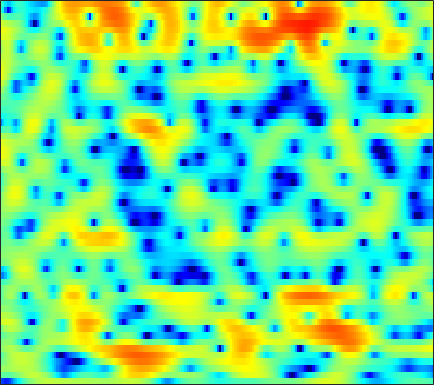

The file beside this chart, header and first rows:
-12.124, -13.002, -13.803, -13.523, -12.507, -10.59, -8.592, -7.2039, -5.5189, -4.0817, -2.8168, -2.0216, -1.0615, -0.25197, 0.25245, 0.83595, 1.3061, 1.5925, 1.9089, 2.1393, 2.295, 2.3641, 2.4057, 2.4082
-1.203, -1.383, -1.534, -1.543, -1.433, -1.138, -0.6947, -0.2876, 0.2899, 0.8702, 1.407, 1.762, 2.159, 2.441, 2.583, 2.664, 2.613, 2.487, 2.192, 1.75, 1.146, 0.577, -0.3469, -1.483
0.6556, 0.7991, 1.002, 1.216, 1.381, 1.594, 1.799, 1.941, 2.104, 2.22, 2.296, 2.311, 2.257, 2.122, 1.955, 1.639, 1.204, 0.7907, 0.1298, -0.6817, -1.646, -2.477, -3.729, -5.161
-1.071, -0.455, 0.2988, 0.9429, 1.357, 1.821, 2.183, 2.405, 2.607, 2.722, 2.749, 2.712, 2.574, 2.327, 2.077, 1.639, 1.079, 0.5787, -0.2031, -1.089, -2.139, -2.993, -4.228, -5.545
-2.124, -1.041, 0.1084, 0.9934, 1.498, 2.005, 2.361, 2.539, 2.674, 2.709, 2.674, 2.6, 2.463, 2.277, 2.096, 1.789, 1.381, 0.9926, 0.3438, -0.4872, -1.55, -2.521, -4.098, -6.109
0.1622, 0.7365, 1.309, 1.688, 1.813, 1.779, 1.523, 1.169, 0.5369, -0.1961, -0.9382, -1.368, -1.565, -1.295, -0.9286, -0.2826, 0.3166, 0.6694, 0.9604, 1.011, 0.8592, 0.6116, 0.1292, -0.524
-0.05615, 0.2448, 0.4863, 0.5381, 0.4226, 0.008097, -0.7386, -1.577, -3.149, -5.511, -9.136, -13.15, -16.46, -10.82, -7.487, -4.474, -2.426, -1.302, -0.1744, 0.6251, 1.194, 1.468, 1.739, 1.899
-1.808, -1.148, -0.4793, -0.07509, 0.06549, 0.0211, -0.249, -0.6104, -1.192, -1.855, -2.425, -2.764, -2.968, -2.849, -2.565, -2.014, -1.361, -0.8816, -0.2816, 0.2448, 0.6775, 0.9154, 1.15, 1.28
-0.3709, 0.5846, 1.477, 2.013, 2.205, 2.236, 2.029, 1.744, 1.217, 0.5563, -0.1994, -0.793, -1.486, -1.988, -2.172, -2.076, -1.649, -1.162, -0.4626, 0.1941, 0.6537, 0.8548, 0.888, 0.6255
2.899, 3.204, 3.477, 3.555, 3.492, 3.233, 2.774, 2.257, 1.31, 0.02211, -1.69, -3.337, -6.389, -11.29, -17.38, -15.38, -8.776, -5.802, -3.106, -1.318, -0.1364, 0.4228, 0.8065, 0.7463
2.196, 2.181, 2.09, 1.918, 1.724, 1.35, 0.8313, 0.3442, -0.4419, -1.371, -2.441, -3.32, -4.514, -5.505, -5.9, -5.809, -4.987, -4.166, -2.974, -1.899, -0.9968, -0.4328, 0.1561, 0.5609
0.6539, 0.6216, 0.5343, 0.3707, 0.1738, -0.19, -0.6477, -1.042, -1.603, -2.171, -2.692, -3.013, -3.275, -3.376, -3.296, -3.027, -2.609, -2.227, -1.685, -1.139, -0.6069, -0.2331, 0.2272, 0.6578
-0.9212, -0.5436, -0.1686, -0.02567, -0.1081, -0.4441, -1.092, -1.744, -2.843, -4.045, -5.037, -5.404, -5.159, -4.299, -3.519, -2.502, -1.636, -1.11, -0.5576, -0.1695, 0.06933, 0.182, 0.3087, 0.5155
-2.095, -0.5699, 0.7387, 1.393, 1.545, 1.32, 0.5652, -0.4302, -2.492, -5.793, -11.79, -18.99, -11.04, -5.473, -3.009, -0.8494, 0.4366, 1.03, 1.334, 1.167, 0.519, -0.2964, -1.811, -3.562
-1.173, -0.497, 0.2642, 0.8139, 1.08, 1.212, 1.075, 0.8289, 0.3345, -0.2478, -0.7124, -0.8479, -0.6369, -0.1474, 0.3125, 0.8387, 1.165, 1.232, 1.035, 0.4662, -0.5353, -1.588, -3.513, -5.886
-2.747, -2.577, -2.115, -1.447, -0.9044, -0.2413, 0.3218, 0.651, 0.9714, 1.169, 1.282, 1.337, 1.361, 1.335, 1.272, 1.12, 0.8779, 0.6166, 0.201, -0.2916, -0.8123, -1.193, -1.608, -1.811
-9.666, -10.06, -7.71, -4.753, -2.929, -1.007, 0.4286, 1.233, 2.02, 2.537, 2.821, 2.889, 2.808, 2.558, 2.238, 1.657, 0.8999, 0.2366, -0.7171, -1.624, -2.309, -2.59, -2.563, -2.18
-6.702, -6.991, -5.375, -3.016, -1.424, 0.3182, 1.656, 2.421, 3.164, 3.638, 3.846, 3.84, 3.616, 3.128, 2.571, 1.538, 0.1078, -1.299, -3.797, -7.305, -12.05, -13.8, -9.994, -6.298
-0.3782, -0.3872, -0.1492, 0.3105, 0.7407, 1.346, 1.903, 2.258, 2.628, 2.849, 2.909, 2.843, 2.587, 2.119, 1.618, 0.7267, -0.4526, -1.549, -3.288, -5.226, -6.851, -7.301, -6.589, -5.174
0.3802, 0.4101, 0.5084, 0.6598, 0.8081, 1.018, 1.214, 1.352, 1.5, 1.589, 1.618, 1.586, 1.467, 1.249, 1.023, 0.6247, 0.1272, -0.2965, -0.8793, -1.437, -1.879, -2.1, -2.238, -2.231
-0.1957, -0.06599, 0.08235, 0.1893, 0.2357, 0.2626, 0.2807, 0.2997, 0.3433, 0.4286, 0.5428, 0.6431, 0.7769, 0.8965, 0.9599, 1.005, 1, 0.9613, 0.8548, 0.697, 0.4812, 0.2789, -0.05027, -0.4604
-1.117, -0.6641, -0.3453, -0.341, -0.5224, -0.9163, -1.375, -1.682, -1.882, -1.775, -1.389, -0.9817, -0.37, 0.2582, 0.7062, 1.276, 1.784, 2.115, 2.458, 2.67, 2.713, 2.616, 2.277, 1.65
-1.609, -1.025, -0.8757, -1.405, -2.229, -3.985, -6.611, -8.997, -11.24, -9.916, -7.428, -5.918, -4.357, -3.112, -2.213, -1.002, 0.2404, 1.141, 2.216, 3.072, 3.672, 3.929, 4.005, 3.743
-1.177, -1.115, -1.433, -2.257, -3.262, -5.21, -7.895, -10.24, -12.47, -12.11, -11, -10.64, -11.15, -12.3, -12.26, -9.543, -5.957, -3.674, -1.245, 0.5743, 1.893, 2.616, 3.274, 3.639
-0.3223, -0.3803, -0.6474, -1.139, -1.675, -2.562, -3.575, -4.366, -5.377, -6.365, -7.425, -8.427, -10.22, -12.29, -12.83, -10.59, -7.236, -5.042, -2.691, -0.8897, 0.4721, 1.27, 2.081, 2.676
0.3066, 0.405, 0.4202, 0.2914, 0.1045, -0.2476, -0.712, -1.111, -1.696, -2.316, -2.95, -3.406, -3.901, -4.164, -4.129, -3.752, -3.072, -2.447, -1.571, -0.7517, -0.03446, 0.4126, 0.9103, 1.299
0.6014, 0.9438, 1.296, 1.512, 1.593, 1.577, 1.433, 1.248, 0.9113, 0.5059, 0.04835, -0.2956, -0.7226, -1.067, -1.25, -1.37, -1.353, -1.264, -1.084, -0.8881, -0.7321, -0.6675, -0.6698, -0.7724
0.4843, 1.196, 1.991, 2.598, 2.916, 3.164, 3.219, 3.133, 2.859, 2.407, 1.806, 1.267, 0.4607, -0.382, -0.9804, -1.632, -2.009, -2.099, -2.038, -1.903, -1.879, -2.006, -2.488, -3.386
-0.4462, 0.8162, 2.165, 3.185, 3.737, 4.222, 4.419, 4.382, 4.088, 3.495, 2.58, 1.648, 0.03471, -2.088, -4.033, -6.778, -8.161, -7.414, -5.502, -3.904, -2.966, -2.716, -2.965, -3.946
-1.953, -0.4028, 1.238, 2.484, 3.18, 3.819, 4.129, 4.162, 3.933, 3.383, 2.474, 1.535, -0.1516, -2.473, -4.76, -8.502, -10.6, -9.029, -6.042, -3.933, -2.663, -2.151, -1.91, -2.103
-2.901, -1.523, 0.01797, 1.19, 1.855, 2.466, 2.802, 2.885, 2.79, 2.483, 1.984, 1.494, 0.7182, -0.1454, -0.7835, -1.468, -1.839, -1.865, -1.645, -1.315, -1.053, -0.9484, -0.9782, -1.17
-2.587, -1.378, -0.108, 0.7926, 1.248, 1.598, 1.717, 1.684, 1.544, 1.351, 1.165, 1.036, 0.896, 0.7929, 0.7391, 0.6842, 0.6494, 0.6329, 0.5934, 0.5189, 0.363, 0.1663, -0.2322, -0.7854
-0.1231, 0.6564, 1.349, 1.679, 1.688, 1.406, 0.8116, 0.2285, -0.588, -1.172, -1.266, -0.9966, -0.3406, 0.389, 0.8839, 1.398, 1.753, 1.906, 1.961, 1.847, 1.568, 1.236, 0.6156, -0.252
2.995, 3.225, 3.258, 2.936, 2.429, 1.332, -0.4021, -2.28, -6.015, -11.91, -12.13, -7.649, -3.644, -1.188, 0.0466, 1.16, 1.816, 2.076, 2.189, 2.068, 1.755, 1.411, 0.8175, 0.02562
4.282, 4.185, 3.889, 3.351, 2.766, 1.686, 0.2549, -1.084, -3.056, -4.711, -4.911, -4.046, -2.493, -1.144, -0.398, 0.2445, 0.5008, 0.4846, 0.2353, -0.189, -0.7058, -1.088, -1.548, -1.9
4.311, 4.114, 3.771, 3.337, 2.939, 2.335, 1.666, 1.173, 0.5689, 0.1251, -0.1078, -0.1341, -0.07655, -0.03042, -0.08538, -0.3618, -0.9275, -1.569, -2.743, -4.221, -5.832, -6.87, -7.486, -6.964
3.685, 3.47, 3.153, 2.818, 2.56, 2.238, 1.942, 1.765, 1.587, 1.492, 1.443, 1.396, 1.281, 1.028, 0.6968, -0.007357, -1.075, -2.187, -4.182, -7.072, -11.55, -17.43, -27.85, -14.38
1.884, 1.691, 1.456, 1.165, 0.9247, 0.5887, 0.3884, 0.3797, 0.6488, 1.134, 1.691, 2.045, 2.354, 2.395, 2.22, 1.691, 0.7737, -0.1842, -1.811, -3.791, -5.869, -7.217, -8.224, -8.002
-2.844, -2.315, -1.752, -1.785, -2.321, -3.757, -5.63, -6.235, -4.481, -1.624, 0.7493, 2.096, 3.333, 4.021, 4.217, 4.079, 3.499, 2.788, 1.458, -0.2933, -2.523, -4.552, -7.655, -10.21
-10.35, -6.975, -4.705, -4.005, -4.331, -5.833, -8.418, -9.608, -6.838, -2.923, 0.0007389, 1.601, 3.103, 4.053, 4.44, 4.564, 4.281, 3.804, 2.82, 1.381, -0.5798, -2.469, -5.498, -8.074
-4.619, -4.272, -3.778, -3.425, -3.273, -3.174, -3.013, -2.711, -1.981, -0.965, 0.148, 0.9343, 1.824, 2.488, 2.821, 3.039, 3.002, 2.81, 2.35, 1.683, 0.8783, 0.2316, -0.5628, -1.104
-2.694, -2.639, -2.533, -2.412, -2.307, -2.143, -1.912, -1.671, -1.262, -0.754, -0.1923, 0.2397, 0.7966, 1.267, 1.555, 1.842, 1.995, 2.024, 1.946, 1.763, 1.49, 1.252, 0.9146, 0.5787
-1.744, -1.756, -1.83, -1.952, -2.055, -2.154, -2.164, -2.094, -1.88, -1.538, -1.097, -0.7304, -0.2221, 0.2775, 0.6275, 1.045, 1.393, 1.603, 1.81, 1.922, 1.937, 1.89, 1.747, 1.507
-0.5695, -0.794, -1.307, -2.004, -2.599, -3.376, -3.968, -4.183, -4.085, -3.629, -2.964, -2.417, -1.699, -0.9903, -0.4785, 0.172, 0.7911, 1.222, 1.742, 2.16, 2.465, 2.599, 2.643, 2.526
1.277, 0.6624, -0.5469, -2.268, -3.946, -6.827, -10.16, -11.65, -10.39, -7.944, -6.065, -5.039, -4.032, -3.228, -2.623, -1.71, -0.6675, 0.1504, 1.19, 2.095, 2.808, 3.195, 3.502, 3.568
3.256, 2.446, 1.013, -0.9408, -2.841, -6.076, -9.961, -11.87, -10.7, -8.579, -7.369, -7.127, -7.514, -8.432, -8.792, -7.573, -4.954, -2.948, -0.6981, 1.041, 2.298, 2.978, 3.569, 3.83
4.244, 3.579, 2.519, 1.276, 0.2452, -1.162, -2.461, -3.254, -4.063, -4.74, -5.564, -6.522, -8.617, -12.16, -15.63, -13.41, -7.917, -4.98, -2.168, -0.2027, 1.152, 1.855, 2.461, 2.739
4.096, 3.654, 2.973, 2.211, 1.599, 0.7518, -0.08165, -0.6874, -1.45, -2.17, -2.885, -3.408, -4.072, -4.536, -4.604, -4.145, -3.18, -2.301, -1.158, -0.2194, 0.465, 0.7937, 0.9893, 0.9571
3.357, 3.164, 2.816, 2.371, 1.962, 1.34, 0.6786, 0.192, -0.4037, -0.8875, -1.233, -1.365, -1.397, -1.28, -1.089, -0.7466, -0.3429, -0.03594, 0.3229, 0.516, 0.5188, 0.3646, -0.08081, -0.7733
2.228, 2.504, 2.636, 2.436, 2.087, 1.389, 0.4695, -0.2705, -1.145, -1.675, -1.665, -1.37, -0.7129, 0.02923, 0.5635, 1.163, 1.617, 1.847, 1.958, 1.835, 1.414, 0.887, -0.1674, -1.717
0.9037, 1.935, 2.585, 2.539, 2.101, 0.948, -0.9342, -2.952, -6.64, -10.02, -7.911, -5.09, -2.196, -0.1686, 0.9141, 1.968, 2.655, 2.948, 3.062, 2.895, 2.4, 1.802, 0.6791, -0.8854
1.776, 2.432, 2.808, 2.675, 2.21, 1.1, -0.6179, -2.353, -5.07, -7.053, -6.119, -4.399, -2.234, -0.5985, 0.3223, 1.22, 1.816, 2.08, 2.238, 2.118, 1.744, 1.255, 0.3539, -0.8302
3.603, 3.665, 3.606, 3.323, 2.949, 2.256, 1.379, 0.6597, -0.2439, -0.9069, -1.234, -1.299, -1.206, -1.039, -0.8656, -0.607, -0.3357, -0.1058, 0.1658, 0.2819, 0.1745, -0.1012, -0.7984, -1.93
4.344, 4.196, 3.931, 3.552, 3.225, 2.705, 2.113, 1.63, 0.911, 0.1338, -0.7422, -1.443, -2.495, -3.605, -4.391, -5.024, -4.847, -4.206, -3.128, -2.071, -1.341, -1.022, -0.9975, -1.43
3.255, 2.927, 2.447, 2.002, 1.695, 1.316, 0.9264, 0.5883, 0.01414, -0.7929, -1.911, -3.006, -5.02, -8.003, -11.53, -20.55, -17.93, -11.76, -7.261, -4.486, -2.608, -1.598, -0.6212, -0.005188
0.2608, -0.5968, -1.71, -2.438, -2.637, -2.471, -2.154, -1.994, -1.98, -2.29, -2.957, -3.721, -5.053, -6.726, -8.032, -9.317, -9.157, -8.158, -6.398, -4.628, -3.026, -1.947, -0.647, 0.5445
-3.016, -5.304, -9.862, -15.64, -13.36, -8.444, -5.606, -4.347, -3.453, -3.179, -3.364, -3.753, -4.433, -5.176, -5.674, -6.203, -6.365, -6.283, -5.842, -5.097, -4.065, -3.123, -1.693, -0.1306
-2.152, -3.658, -5.842, -7.247, -7.085, -5.665, -4.205, -3.433, -2.939, -2.99, -3.488, -4.066, -5.039, -6.064, -6.753, -7.48, -8.072, -8.451, -8.937, -9.363, -9.081, -7.953, -5.348, -2.514
